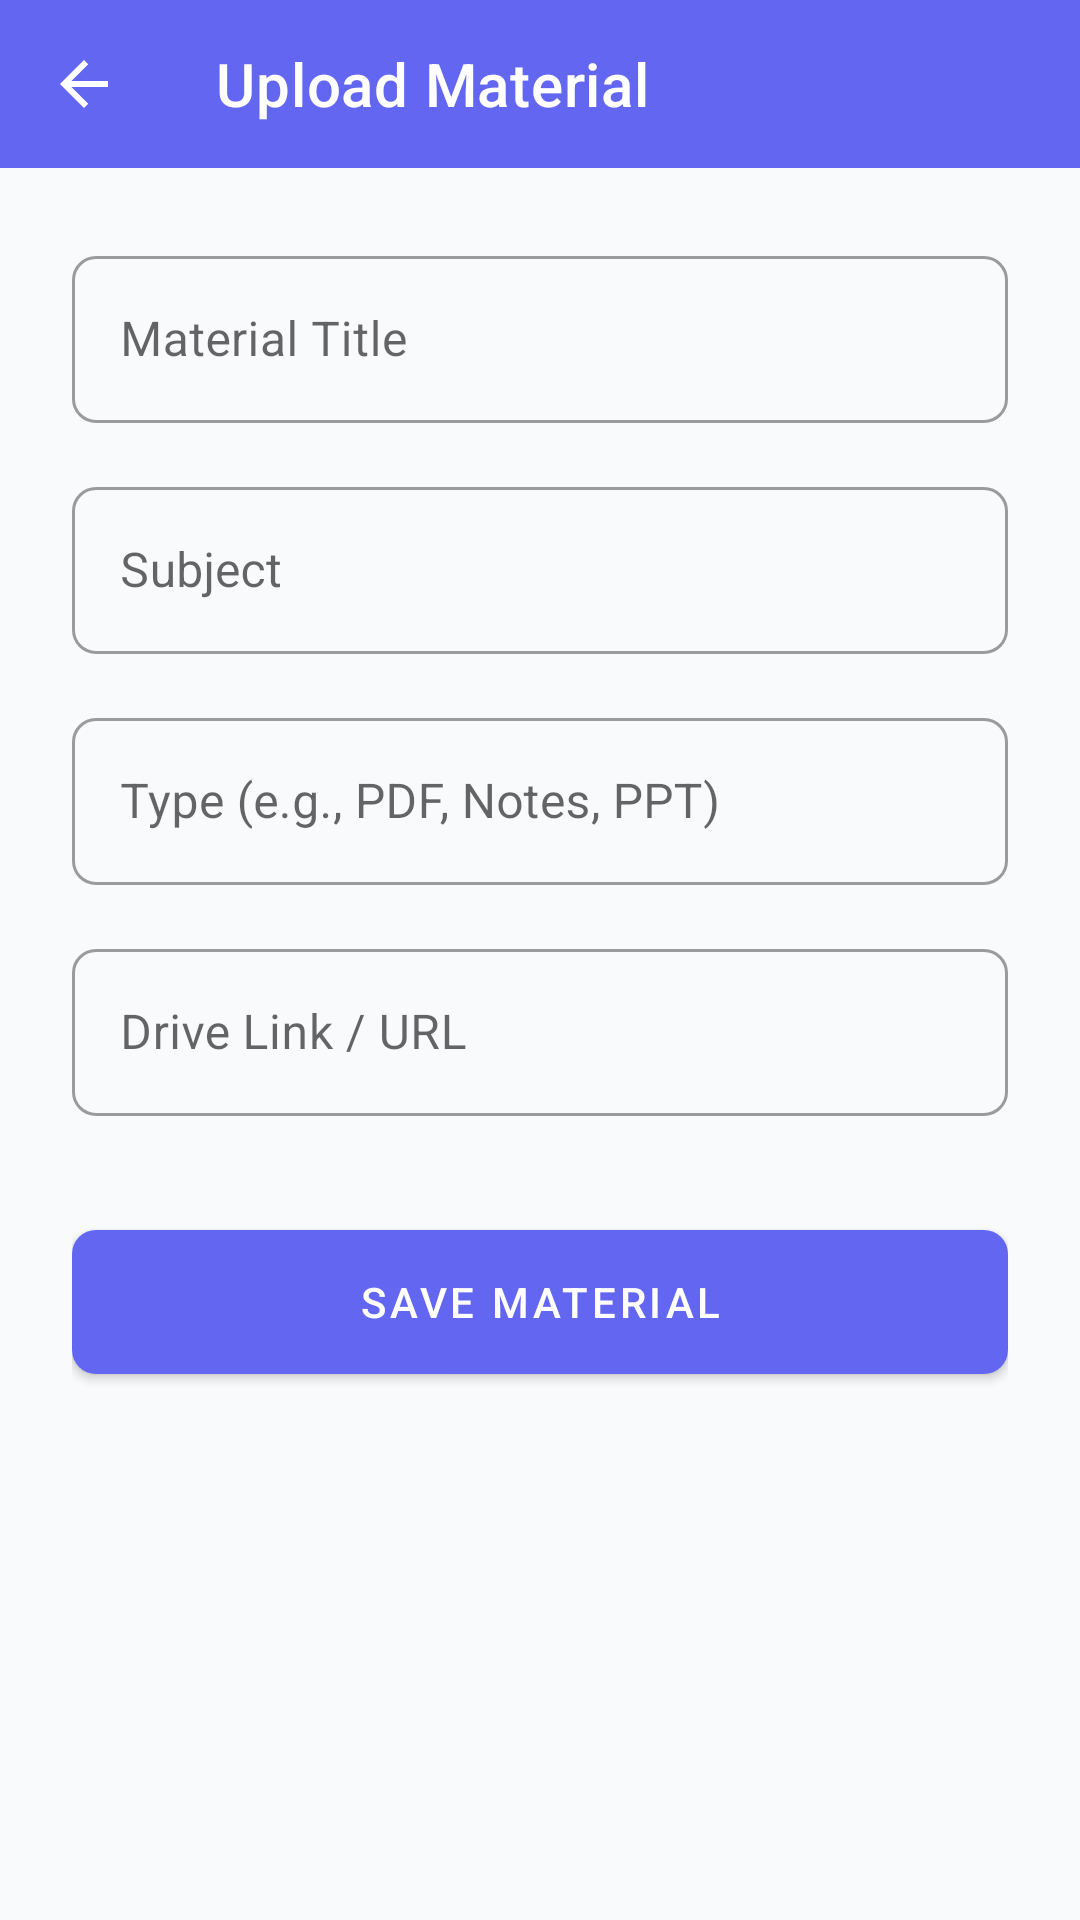

Reconstruct the res/layout file that produces this screen, plus the resources it refers to.
<!-- AndroidManifest.xml: application theme Theme.ClassMate -->
<!-- res/layout/activity_add_material.xml -->
<?xml version="1.0" encoding="utf-8"?>
<LinearLayout xmlns:android="http://schemas.android.com/apk/res/android"
    xmlns:app="http://schemas.android.com/apk/res-auto"
    android:layout_width="match_parent"
    android:layout_height="match_parent"
    android:orientation="vertical"
    android:background="@color/background">

    <com.google.android.material.appbar.MaterialToolbar
        android:id="@+id/toolbar"
        android:layout_width="match_parent"
        android:layout_height="?attr/actionBarSize"
        android:background="@color/primary"
        app:title="Upload Material"
        app:titleTextColor="@color/white"
        app:navigationIcon="?attr/homeAsUpIndicator"
        app:navigationIconTint="@color/white" />

    <ScrollView
        android:layout_width="match_parent"
        android:layout_height="match_parent">

        <LinearLayout
            android:layout_width="match_parent"
            android:layout_height="wrap_content"
            android:orientation="vertical"
            android:padding="24dp">

            <com.google.android.material.textfield.TextInputLayout
                android:layout_width="match_parent"
                android:layout_height="wrap_content"
                android:hint="Material Title"
                style="@style/Widget.MaterialComponents.TextInputLayout.OutlinedBox">
                <com.google.android.material.textfield.TextInputEditText
                    android:id="@+id/titleET"
                    android:layout_width="match_parent"
                    android:layout_height="wrap_content" />
            </com.google.android.material.textfield.TextInputLayout>

            <com.google.android.material.textfield.TextInputLayout
                android:layout_width="match_parent"
                android:layout_height="wrap_content"
                android:layout_marginTop="16dp"
                android:hint="Subject"
                style="@style/Widget.MaterialComponents.TextInputLayout.OutlinedBox">
                <com.google.android.material.textfield.TextInputEditText
                    android:id="@+id/subjectET"
                    android:layout_width="match_parent"
                    android:layout_height="wrap_content" />
            </com.google.android.material.textfield.TextInputLayout>

            <com.google.android.material.textfield.TextInputLayout
                android:layout_width="match_parent"
                android:layout_height="wrap_content"
                android:layout_marginTop="16dp"
                android:hint="Type (e.g., PDF, Notes, PPT)"
                style="@style/Widget.MaterialComponents.TextInputLayout.OutlinedBox">
                <com.google.android.material.textfield.TextInputEditText
                    android:id="@+id/typeET"
                    android:layout_width="match_parent"
                    android:layout_height="wrap_content" />
            </com.google.android.material.textfield.TextInputLayout>

            <com.google.android.material.textfield.TextInputLayout
                android:layout_width="match_parent"
                android:layout_height="wrap_content"
                android:layout_marginTop="16dp"
                android:hint="Drive Link / URL"
                style="@style/Widget.MaterialComponents.TextInputLayout.OutlinedBox">
                <com.google.android.material.textfield.TextInputEditText
                    android:id="@+id/urlET"
                    android:layout_width="match_parent"
                    android:layout_height="wrap_content"
                    android:inputType="textUri" />
            </com.google.android.material.textfield.TextInputLayout>

            <com.google.android.material.button.MaterialButton
                android:id="@+id/saveBtn"
                android:layout_width="match_parent"
                android:layout_height="60dp"
                android:layout_marginTop="32dp"
                android:text="Save Material"
                app:cornerRadius="8dp" />

            <ProgressBar
                android:id="@+id/progressBar"
                android:layout_width="wrap_content"
                android:layout_height="wrap_content"
                android:layout_gravity="center"
                android:layout_marginTop="16dp"
                android:visibility="gone" />

        </LinearLayout>
    </ScrollView>

</LinearLayout>
<!-- resources referenced by this layout -->
<resources>
  <color name="background">#F8FAFC</color>
  <color name="primary">@color/primary_indigo</color>
  <color name="white">#FFFFFF</color>
  <style name="Theme.ClassMate" parent="Theme.MaterialComponents.Light.NoActionBar">
          
          <item name="colorPrimary">@color/primary_indigo</item>
          <item name="colorPrimaryVariant">@color/primary_indigo_dark</item>
          <item name="colorOnPrimary">@color/white</item>
          
          <item name="colorSecondary">@color/accent_violet</item>
          <item name="colorSecondaryVariant">@color/accent_violet</item>
          <item name="colorOnSecondary">@color/white</item>
          
          <item name="android:statusBarColor">@color/grad_start</item>
          <item name="android:windowLightStatusBar">false</item>
  
          <item name="android:windowBackground">@color/gray_bg</item>
          <item name="android:textColorPrimary">@color/black</item>
  
          
          <item name="shapeAppearanceLargeComponent">@style/ShapeAppearance.ClassMate.Large</item>
          <item name="shapeAppearanceMediumComponent">@style/ShapeAppearance.ClassMate.Medium</item>
          <item name="shapeAppearanceSmallComponent">@style/ShapeAppearance.ClassMate.Small</item>
      </style>
  <color name="primary_indigo">#6366F1</color>
  <color name="primary_indigo_dark">#4F46E5</color>
  <color name="accent_violet">#8B5CF6</color>
  <color name="grad_start">#6366F1</color>
  <color name="gray_bg">#F1F5F9</color>
  <color name="black">#1E293B</color>
  <style name="ShapeAppearance.ClassMate.Large" parent="ShapeAppearance.MaterialComponents.LargeComponent">
          <item name="cornerFamily">rounded</item>
          <item name="cornerSize">24dp</item>
      </style>
  <style name="ShapeAppearance.ClassMate.Medium" parent="ShapeAppearance.MaterialComponents.MediumComponent">
          <item name="cornerFamily">rounded</item>
          <item name="cornerSize">16dp</item>
      </style>
  <style name="ShapeAppearance.ClassMate.Small" parent="ShapeAppearance.MaterialComponents.SmallComponent">
          <item name="cornerFamily">rounded</item>
          <item name="cornerSize">8dp</item>
      </style>
</resources>
